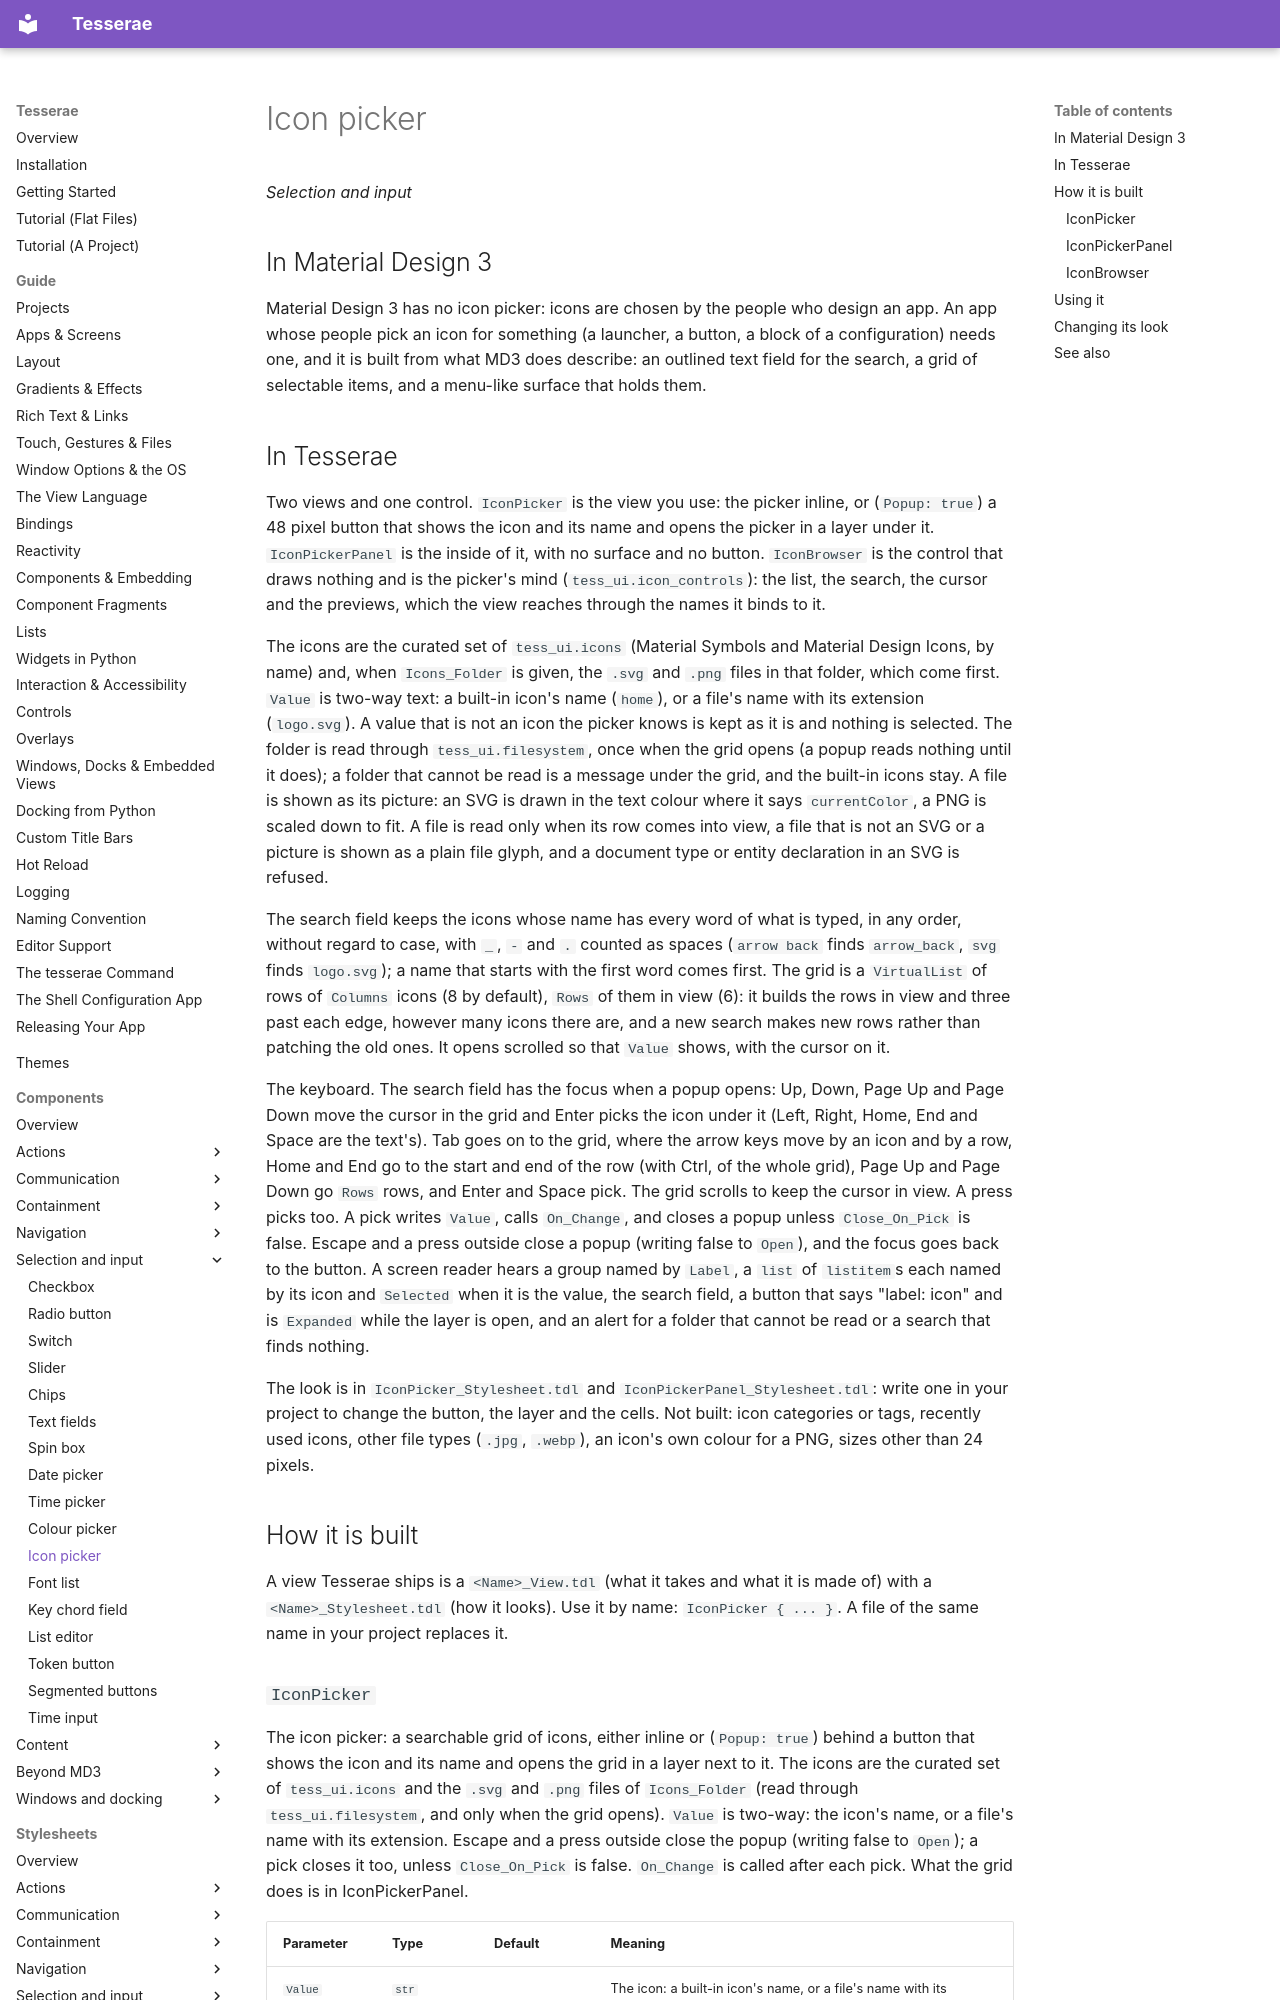

repository: mindderivative/tess-ui · page: components/icon-pickers/index.html · generator: mkdocs

# Icon picker

*Selection and input*

## In Material Design 3

Material Design 3 has no icon picker: icons are chosen by the people who design an app. An app whose people pick an icon for something (a launcher, a button, a block of a configuration)
needs one, and it is built from what MD3 does describe: an outlined text field for the search, a grid of selectable items, and a menu-like surface that holds them.

## In Tesserae

Two views and one control. `IconPicker` is the view you use: the picker inline, or (`Popup: true`) a 48 pixel button that shows the icon and its name and opens the picker in a layer under it.
`IconPickerPanel` is the inside of it, with no surface and no button. `IconBrowser` is the control that draws nothing and is the picker's mind (`tess_ui.icon_controls`): the list, the search,
the cursor and the previews, which the view reaches through the names it binds to it.

The icons are the curated set of `tess_ui.icons` (Material Symbols and Material Design Icons, by name) and, when `Icons_Folder` is given, the `.svg` and `.png` files in that folder, which come
first. `Value` is two-way text: a built-in icon's name (`home`), or a file's name with its extension (`logo.svg`). A value that is not an icon the picker knows is kept as it is and nothing is
selected. The folder is read through `tess_ui.filesystem`, once when the grid opens (a popup reads nothing until it does); a folder that cannot be read is a message under the grid, and the built-in
icons stay. A file is shown as its picture: an SVG is drawn in the text colour where it says `currentColor`, a PNG is scaled down to fit. A file is read only when its row comes into view, a file
that is not an SVG or a picture is shown as a plain file glyph, and a document type or entity declaration in an SVG is refused.

The search field keeps the icons whose name has every word of what is typed, in any order, without regard to case, with `_`, `-` and `.` counted as spaces (`arrow back` finds `arrow_back`, `svg`
finds `logo.svg`); a name that starts with the first word comes first. The grid is a `VirtualList` of rows of `Columns` icons (8 by default), `Rows` of them in view (6): it builds the rows in view and
three past each edge, however many icons there are, and a new search makes new rows rather than patching the old ones. It opens scrolled so that `Value` shows, with the cursor on it.

The keyboard. The search field has the focus when a popup opens: Up, Down, Page Up and Page Down move the cursor in the grid and Enter picks the icon under it (Left, Right, Home, End and Space are the
text's). Tab goes on to the grid, where the arrow keys move by an icon and by a row, Home and End go to the start and end of the row (with Ctrl, of the whole grid), Page Up and Page Down go `Rows` rows,
and Enter and Space pick. The grid scrolls to keep the cursor in view. A press picks too. A pick writes `Value`, calls `On_Change`, and closes a popup unless `Close_On_Pick` is false. Escape and a
press outside close a popup (writing false to `Open`), and the focus goes back to the button. A screen reader hears a group named by `Label`, a `list` of `listitem`s each named by its icon and
`Selected` when it is the value, the search field, a button that says "label: icon" and is `Expanded` while the layer is open, and an alert for a folder that cannot be read or a search that finds nothing.

The look is in `IconPicker_Stylesheet.tdl` and `IconPickerPanel_Stylesheet.tdl`: write one in your project to change the button, the layer and the cells. Not built: icon categories or
tags, recently used icons, other file types (`.jpg`, `.webp`), an icon's own colour for a PNG, sizes other than 24 pixels.
